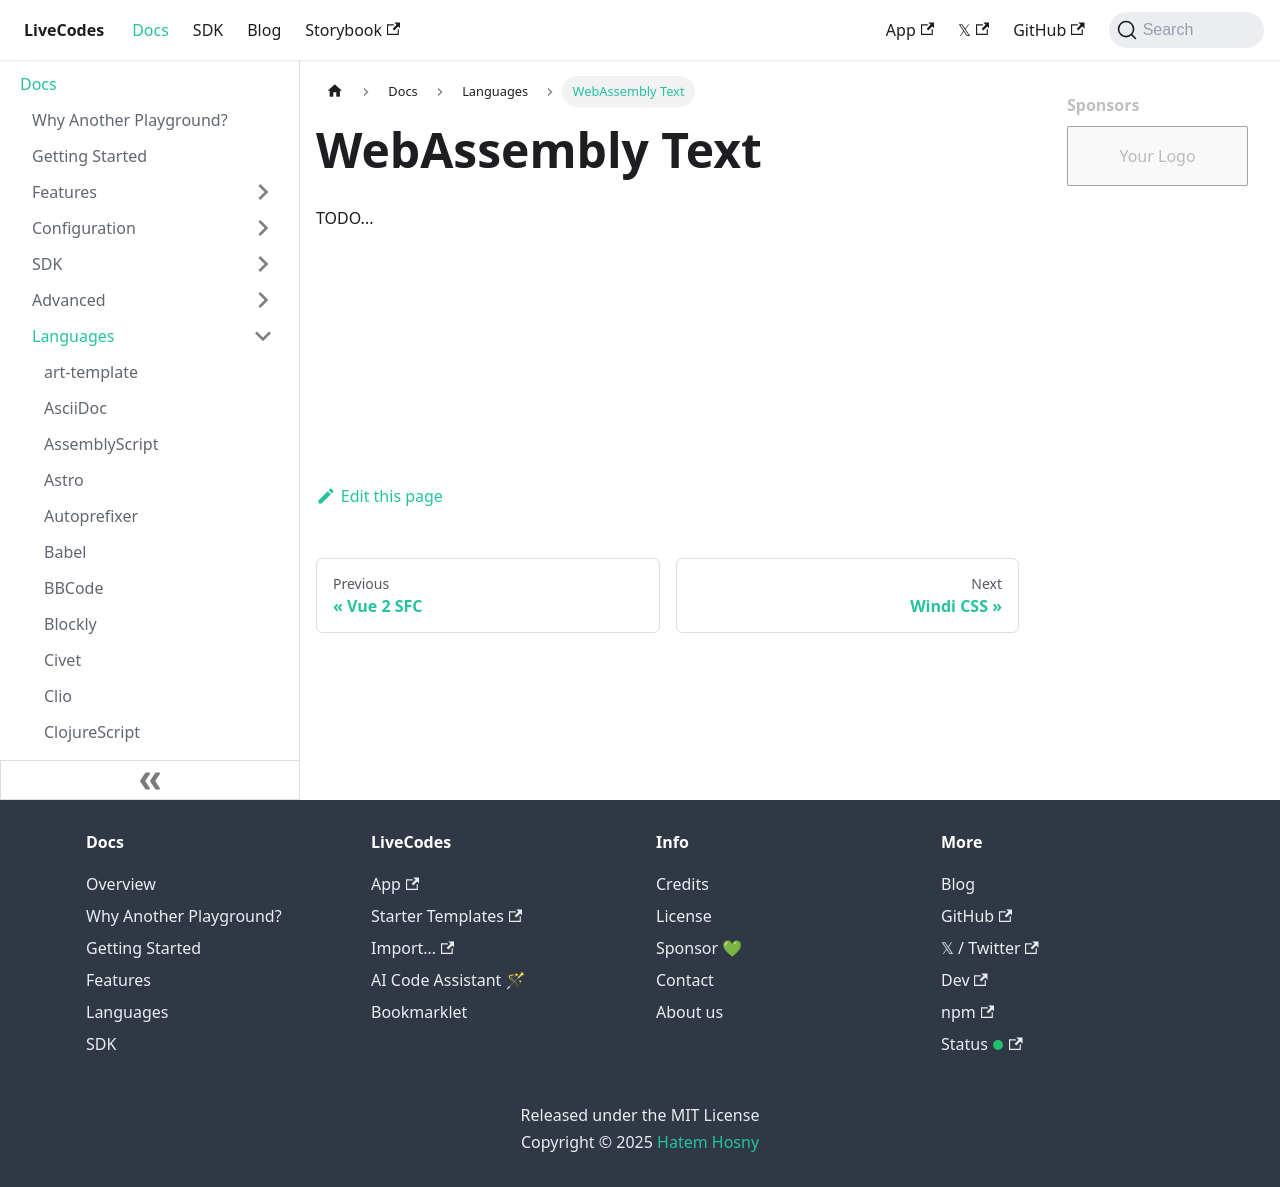

repository: HenriqueOs98/livecodes · page: docs/languages/wat/index.html · generator: docusaurus

# WebAssembly Text

TODO...
